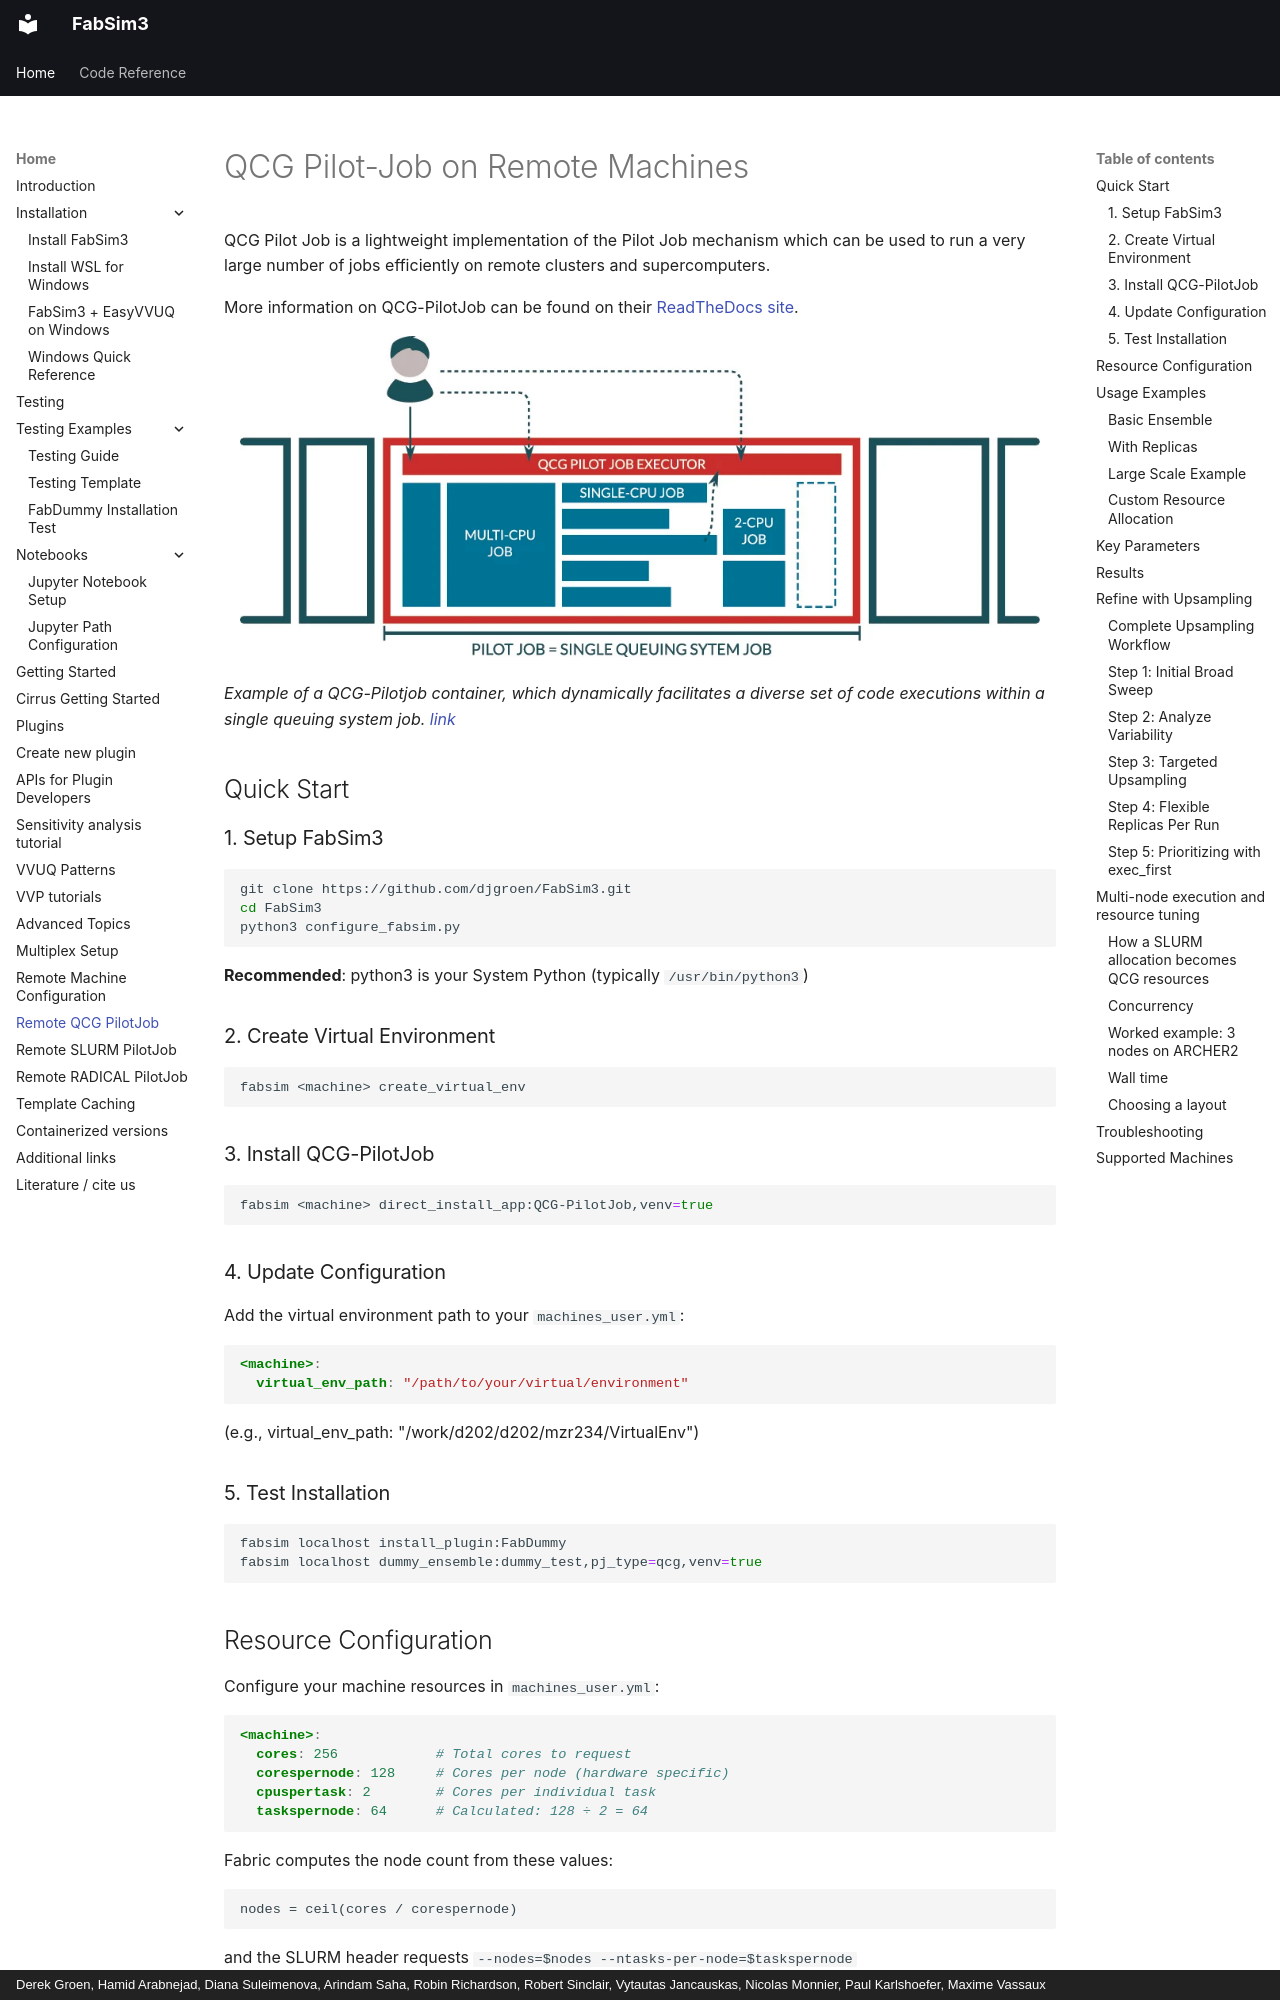

repository: djgroen/FabSim3 · page: qcg_pilot/index.html · generator: mkdocs · copyright: Derek Groen, Hamid Arabnejad, Diana Suleimenova, Arindam Saha, Robin Richardson, Robert Sinclair, Vytautas Jancauskas, Nicolas Monnier, Paul Karlshoefer, Maxime Vassaux

# QCG Pilot-Job on Remote Machines

QCG Pilot Job is a lightweight implementation of the Pilot Job mechanism which
can be used to run a very large number of jobs efficiently on remote clusters and supercomputers.

More information on QCG-PilotJob can be found on their [ReadTheDocs site](https://qcg-pilotjob.readthedocs.io/en/develop/).

<p align="center">
    <img src="../images/qcg-pj.png" alt="Image of a QCG Pilot Job container" width="800" />
</p>
*Example of a QCG-Pilotjob container, which dynamically facilitates a diverse set of code executions within a single queuing system job. [link](https://link.springer.com/chapter/10.1007/978-3-030-77977-1_39)*

## Quick Start

### 1. Setup FabSim3

```bash
git clone https://github.com/djgroen/FabSim3.git
cd FabSim3
python3 configure_fabsim.py
```

**Recommended**: python3 is your System Python (typically `/usr/bin/python3`)

### 2. Create Virtual Environment

```bash
fabsim <machine> create_virtual_env
```

### 3. Install QCG-PilotJob

```bash
fabsim <machine> direct_install_app:QCG-PilotJob,venv=true
```

### 4. Update Configuration

Add the virtual environment path to your `machines_user.yml`:

```yaml
<machine>:
  virtual_env_path: "/path/to/your/virtual/environment"
```

(e.g., virtual_env_path: "/work/d202/d202/mzr234/VirtualEnv")

### 5. Test Installation

```bash
fabsim localhost install_plugin:FabDummy
fabsim localhost dummy_ensemble:dummy_test,pj_type=qcg,venv=true
```
